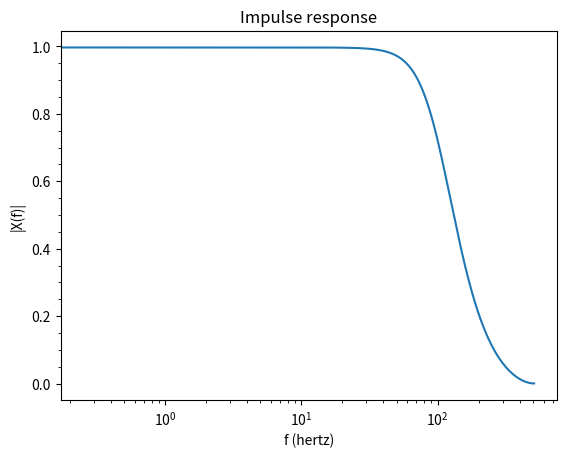

The script that saved this image: (Note: this script raises an exception after producing the figure.)
import matplotlib.pyplot as plt
import numpy as np
import math

N = 2**12  # number of samples
tp = 4  # sampling duration


def signal(t): # signal to be filtered
    pi = math.pi
    sin = math.sin
    return 5*sin(2*pi*50*t) + 3*sin(2*pi*250*t) + 20*sin(2*pi*500*t)


def digital_filter(x): # digital filter implementation
    y = []
    for i in range(len(x)):
        y_1 = y[i-1] if i >= 1 else 0
        y_2 = y[i-2] if i >= 2 else 0
        x_1 = x[i-1] if i >= 1 else 0
        x_2 = x[i-2] if i >= 2 else 0
        # second order Butterworth filter with cut-off frequency of 100Hz
        y.append(1.1429*y_1 - 0.4127*y_2 + 0.067*x[i] + 0.135*x_1 + 0.067*x_2)
    return y


def fft(f):
    Ni = len(f)
    Mi = int(Ni / 2)
    if Mi <= 2:
       return [f[0] + f[1] + f[2] + f[3], 
               f[0] - 1j*f[1] - f[2] + 1j*f[3],
               f[0] - f[1] + f[2] - f[3],
               f[0] + 1j*f[1] - f[2] - 1j*f[3]]
    
    wn = math.cos(2*math.pi/Ni) - 1j*math.sin(2*math.pi/Ni)
    fe = [f[i] for i in range(Ni) if i % 2 == 0]
    fo = [f[i] for i in range(Ni) if i % 2 == 1]
    Fe = fft(fe)
    Fo = fft(fo)
    return [np.around(Fe[i] + (wn**i)*Fo[i], decimals=10) for i in range(Mi)] + [np.around(Fe[i] - (wn**i)*Fo[i], decimals=10) for i in range(Mi)]


def impulse_response(N):
    x = digital_filter([1 if i == 0 else 0 for i in range(N)])
    X = fft(x)
    X_amp = [np.absolute(Xi) for Xi in X]
    M = int(N/2)
    ti = [i*tp/N for i in range(N)]
    fi = [i/tp for i in range(M)]
    X_amp = X_amp[:M]
    plot(1, fi, X_amp, 'f (hertz)', '|X(f)|', 'log', 'Impulse response')


def plot(figure, x, y, xlabel, ylabel, xscale, title):
    plt.figure(figure)
    plt.plot(x, y)
    plt.xlabel(xlabel)
    plt.ylabel(ylabel)
    plt.xscale(xscale)
    plt.title(title)
    plt.minorticks_on()
    plt.grid(b=True, which='major', linestyle='-')
    plt.grid(b=True, which='minor', linestyle='--')


impulse_response(N)

x = [round(signal(i*tp/N), 10) for i in range(N)]
ti = [i*tp/N for i in range(N)]
plot(2, ti, x, 't (seconds)', 'x(t)', 'linear', 'Signal in time domain')

_X = fft(x)
X = [round(Xi/N, 10) for Xi in _X]
X_amp = [np.absolute(Xi) for Xi in X]
M = int(N/2)
X_amp = np.array(X_amp[:M])*2
fi = [i/tp for i in range(M)]
plot(3, fi, X_amp, 'f (hertz)', '|X(f)|', 'log', 'Signal in frequency domain')

x_filtered = digital_filter(x)
plot(
    4, ti, x_filtered,
    't (seconds)', 'x(t)', 'linear', 'Filtered signal in time domain'
    )

_X_filtered = fft(x_filtered)
X_filtered = [round(Xi/N, 10) for Xi in _X_filtered]
X_amp_filtered = [np.absolute(Xi) for Xi in X_filtered]
X_amp_filtered = np.array(X_amp_filtered[:M])*2
plot(
    5, fi, X_amp_filtered,
    'f (hertz)', '|X(f)|', 'log', 'Filtered signal in frequency domain'
    )

plt.show()
